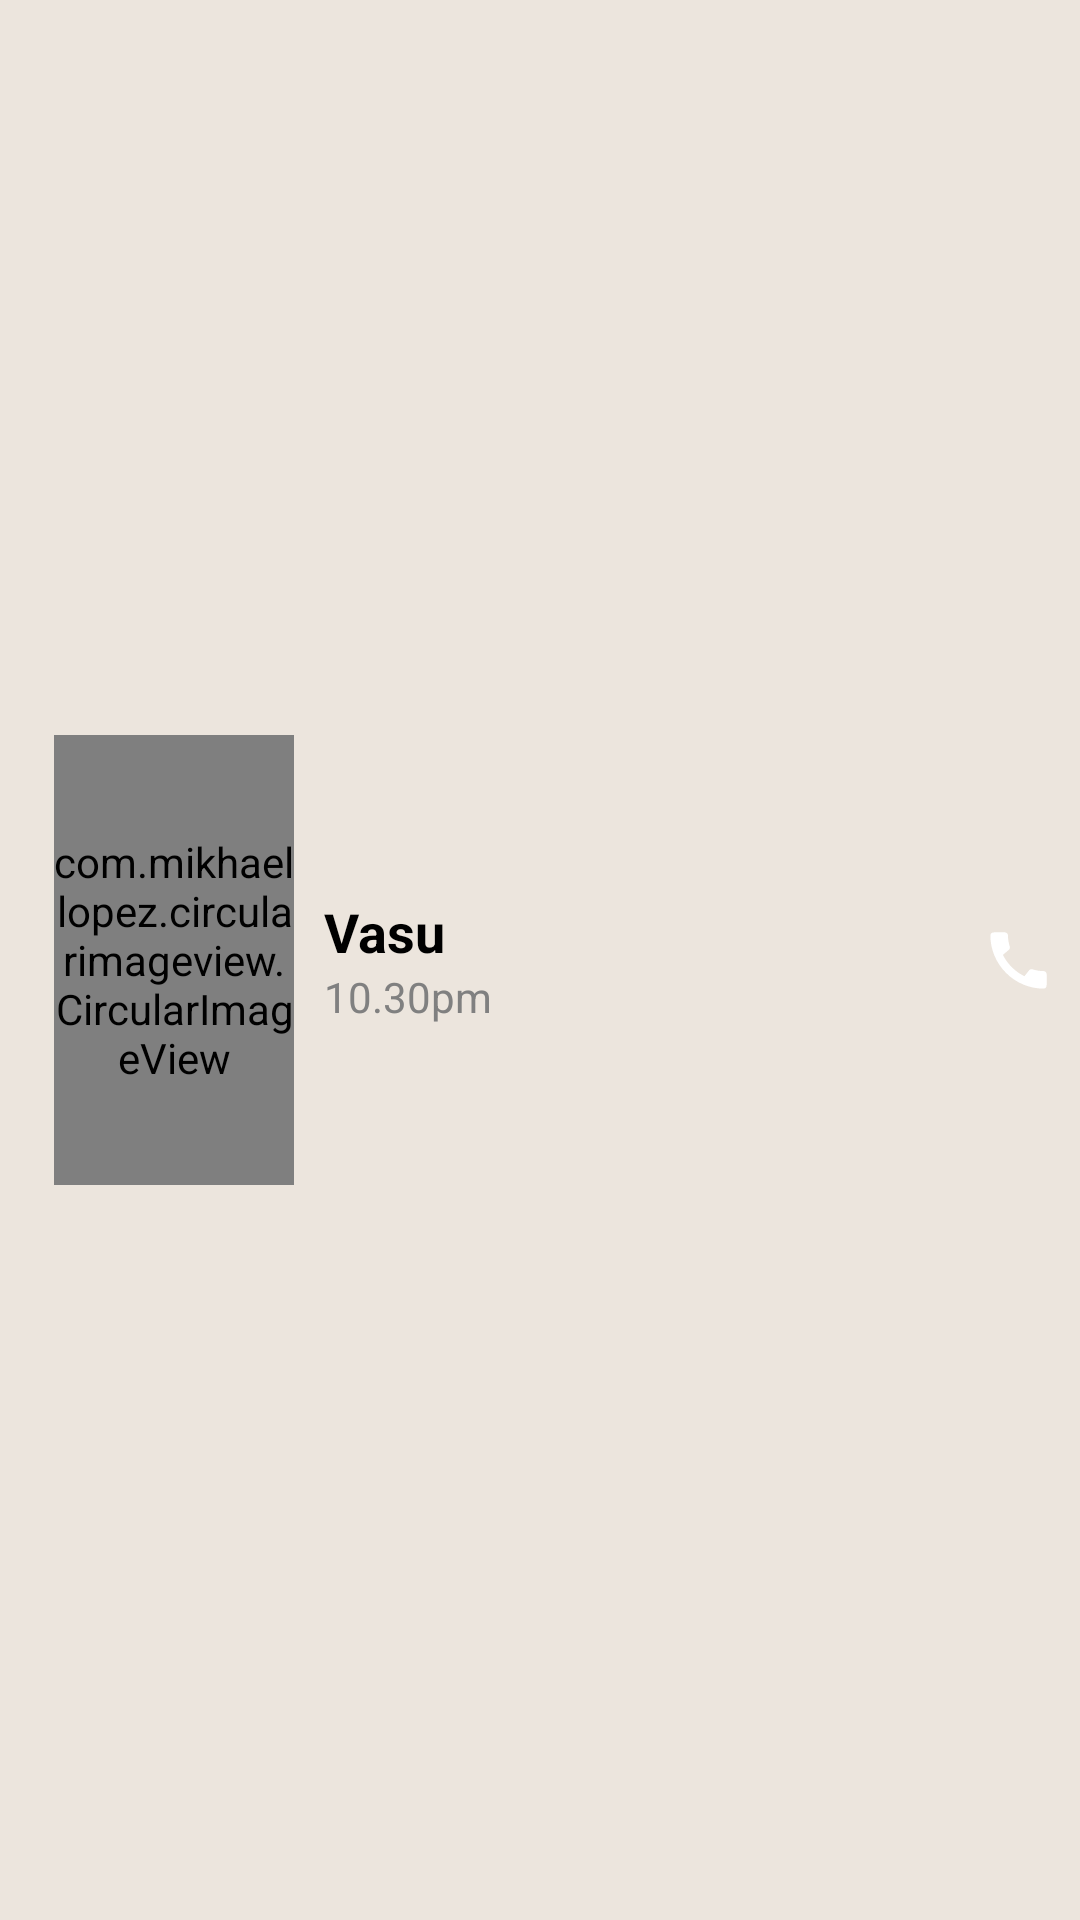

Layout XML and referenced resources for this Android screen:
<!-- AndroidManifest.xml: application theme Theme.MyWhatsApp -->
<!-- res/layout/calls_list_items_layout.xml -->
<?xml version="1.0" encoding="utf-8"?>

<LinearLayout xmlns:android="http://schemas.android.com/apk/res/android"
    android:layout_width="match_parent"
    android:layout_height="wrap_content"
    android:orientation="horizontal"
    android:padding="8dp"
    android:background="@color/LightGrey"
    android:gravity="center_vertical">

    <com.mikhaellopez.circularimageview.CircularImageView
        android:id="@+id/calls_image_id"
        android:layout_width="80dp"
        android:layout_height="150dp"
        android:src="@drawable/new_profile_icon"
        android:layout_margin="10dp"
        android:gravity="center"
        />


    <LinearLayout
        android:layout_width="0dp"
        android:layout_height="wrap_content"
        android:layout_weight="1"
        android:orientation="vertical">

        <TextView
            android:id="@+id/user_name"
            android:layout_width="wrap_content"
            android:layout_height="wrap_content"
            android:text="Vasu"
            android:textColor="@color/black"
            android:textSize="18sp"
            android:textStyle="bold" />

        <TextView
            android:id="@+id/call_time"
            android:layout_width="wrap_content"
            android:layout_height="wrap_content"
            android:text="10.30pm"
            android:textSize="14sp"
            android:textColor="#808080" />

    </LinearLayout>

    <ImageView
        android:id="@+id/call_type"
        android:layout_width="25dp"
        android:layout_height="30dp"
        android:contentDescription="incoming_call"
        android:src="@drawable/call" />

</LinearLayout>
<!-- resources referenced by this layout -->
<resources>
  <color name="LightGrey">#ece5dd</color>
  <color name="black">#FF000000</color>
  <!-- drawable call (drawable) -->
  <vector xmlns:android="http://schemas.android.com/apk/res/android" android:height="25dp" android:tint="#FFFFFF" android:viewportHeight="24" android:viewportWidth="24" android:width="25dp">
        
      <path android:fillColor="@android:color/white" android:pathData="M20.01,15.38c-1.23,0 -2.42,-0.2 -3.53,-0.56 -0.35,-0.12 -0.74,-0.03 -1.01,0.24l-1.57,1.97c-2.83,-1.35 -5.48,-3.9 -6.89,-6.83l1.95,-1.66c0.27,-0.28 0.35,-0.67 0.24,-1.02 -0.37,-1.11 -0.56,-2.3 -0.56,-3.53 0,-0.54 -0.45,-0.99 -0.99,-0.99H4.19C3.65,3 3,3.24 3,3.99 3,13.28 10.73,21 20.01,21c0.71,0 0.99,-0.63 0.99,-1.18v-3.45c0,-0.54 -0.45,-0.99 -0.99,-0.99z"/>
      
  </vector>
  <!-- drawable new_profile_icon: jpg bitmap (drawable, 21682 bytes) -->
  <style name="Theme.MyWhatsApp" parent="Base.Theme.MyWhatsApp" />
  <style name="Base.Theme.MyWhatsApp" parent="Theme.Material3.DayNight.NoActionBar">
          
          
      </style>
</resources>
